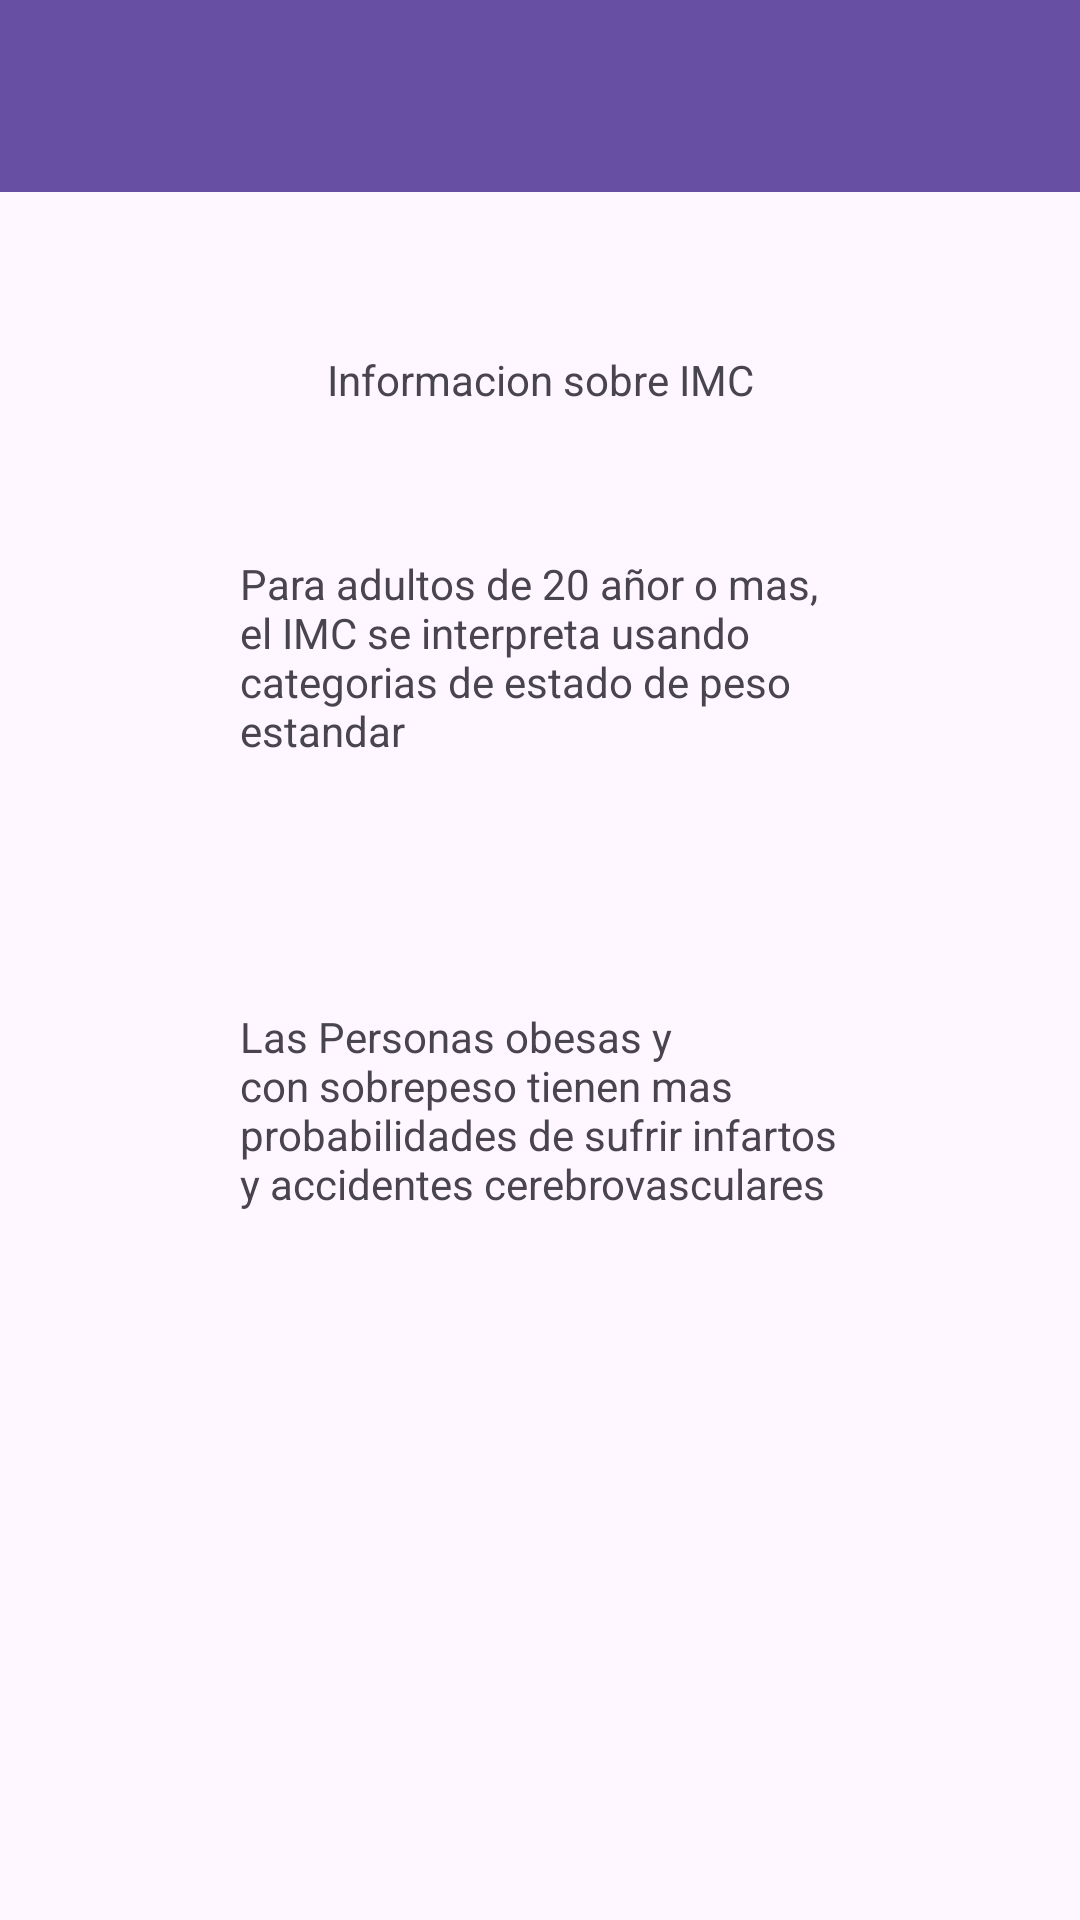

The Android layout XML behind this screen, and the referenced resources:
<!-- AndroidManifest.xml: application theme Theme._1202Notificaciones -->
<!-- res/layout/activity_info.xml -->
<?xml version="1.0" encoding="utf-8"?>
<androidx.constraintlayout.widget.ConstraintLayout xmlns:android="http://schemas.android.com/apk/res/android"
    xmlns:app="http://schemas.android.com/apk/res-auto"
    xmlns:tools="http://schemas.android.com/tools"
    android:layout_width="match_parent"
    android:layout_height="match_parent"
    tools:context=".Activity_info">

    <androidx.appcompat.widget.Toolbar
        android:id="@+id/barraInfo"
        android:layout_width="match_parent"
        android:layout_height="wrap_content"
        android:background="?attr/colorPrimary"
        android:minHeight="?attr/actionBarSize"
        android:theme="?attr/actionBarTheme" />

    <TextView
        android:id="@+id/txtTitulo3"
        android:layout_width="wrap_content"
        android:layout_height="wrap_content"
        android:layout_marginStart="100dp"
        android:layout_marginTop="53dp"
        android:layout_marginEnd="100dp"
        android:text="@string/titulo3"
        app:layout_constraintEnd_toEndOf="parent"
        app:layout_constraintStart_toStartOf="parent"
        app:layout_constraintTop_toBottomOf="@+id/barraInfo" />

    <TextView
        android:id="@+id/txtDetalle1"
        android:layout_width="200dp"
        android:layout_height="77dp"
        android:layout_marginStart="32dp"
        android:layout_marginTop="49dp"
        android:layout_marginEnd="32dp"
        android:text="@string/detalle"
        app:layout_constraintEnd_toEndOf="parent"
        app:layout_constraintStart_toStartOf="parent"
        app:layout_constraintTop_toBottomOf="@+id/txtTitulo3" />

    <TextView
        android:id="@+id/textView4"
        android:layout_width="200dp"
        android:layout_height="wrap_content"
        android:layout_marginStart="100dp"
        android:layout_marginTop="74dp"
        android:layout_marginEnd="100dp"
        android:text="@string/detalle2"
        app:layout_constraintEnd_toEndOf="parent"
        app:layout_constraintStart_toStartOf="parent"
        app:layout_constraintTop_toBottomOf="@+id/txtDetalle1" />
</androidx.constraintlayout.widget.ConstraintLayout>
<!-- resources referenced by this layout -->
<resources>
  <string name="detalle">Para adultos de 20 añor o mas, el IMC se interpreta usando categorias de estado de peso estandar</string>
  <string name="detalle2">Las Personas obesas y con sobrepeso tienen mas probabilidades de sufrir infartos y accidentes cerebrovasculares</string>
  <string name="titulo3">Informacion sobre IMC</string>
  <style name="Theme._1202Notificaciones" parent="Base.Theme._1202Notificaciones" />
  <style name="Base.Theme._1202Notificaciones" parent="Theme.Material3.DayNight.NoActionBar">
          
          
      </style>
</resources>
